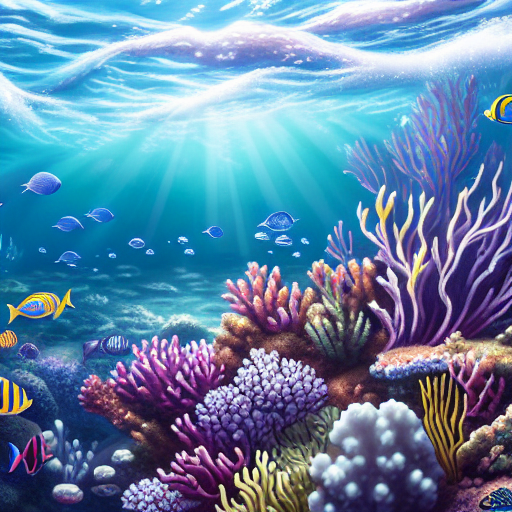
Generation parameters embedded in this image by AUTOMATIC1111 Stable Diffusion web UI or a fork of it (Forge, ...) (PNG 'parameters' text chunk):
masterpiece, best quality, an underwater "full-frame close-up photo of a fish", ("panoramic shot") high detail clothing, anime, trending on pixiv, photorealism, hyperdetailed, 8k, beautiful, cinematic
Negative prompt: framed, frames, collage, three legs, lowres, bad anatomy, bad hands, text, error, missing fingers, extra digit, fewer digits, cropped, worst quality, low quality, normal quality, jpeg artifacts, signature, watermark, username, blurry, artist name, cropped headshot, colored photograph, colored lighting
Steps: 60, Sampler: DPM++ 2M Karras, CFG scale: 10, Seed: 3780875521, Size: 512x512, Model hash: 44bf0551